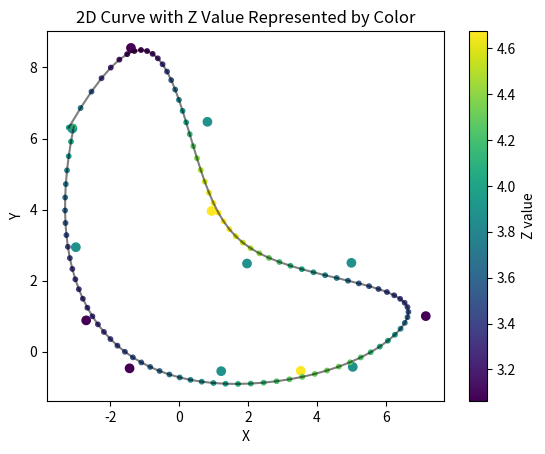

Write the Python code that produced this figure. (Note: this script raises an exception after producing the figure.)
import numpy as np
from scipy.interpolate import splprep, splev
import matplotlib.pyplot as plt

def rotate_left(lst, i=1):
    return np.hstack((lst[i:],lst[:i]))


# middle
h_s = 5.0    # high speed
m_s =4.0     # medium speed
l_s = 3.0    # low speed

x = np.array([-1.44, 1.22, 3.53, 5.04, 7.16, 5.0, 1.97, 0.94, 0.82, -1.4, -3.1, -3.0, -2.7])
y = np.array([-0.47,-0.55,-0.54,-0.43,  1.0, 2.5, 2.48, 3.96, 6.47, 8.55, 6.28, 2.94, 0.88])
z = np.array([  l_s,  m_s,  h_s,  m_s,  l_s,  m_s, m_s,  h_s,  m_s,  l_s,  m_s,  m_s,  l_s])


# due to the unsatisfactory effect at the junction of the beginning and end, try placing the junction in different segments.
for i in range(10):
    x = rotate_left(x)
    y = rotate_left(y)
    z = rotate_left(z)

# let the curve to be closed
if not (x[0], y[0], z[0]) == (x[-1], y[-1], z[-1]):
    x_ = np.append(x, x[0])
    y_ = np.append(y, y[0])
    z_ = np.append(z, z[0])
curve = [x_,y_,z_]

# fitting
tck, _ = splprep(curve, s=4)
print(tck)

# interpolate to some number of points
new_points = np.array(splev(np.linspace(0, 1, 100), tck))

# new_points[0,:] = new_points[0,:] - 0.3
# new_points[1,:]=new_points[1,:] -0.3

# visulazition
plt.figure()
plt.scatter(x, y, c=z, cmap='viridis', marker='o')
plt.plot(new_points[0], new_points[1], 'k-', alpha=0.5)
points = plt.scatter(new_points[0], new_points[1], c=new_points[2], cmap='viridis', s=10)
plt.colorbar(points, label='Z value')
plt.xlabel('X')
plt.ylabel('Y')
plt.title('2D Curve with Z Value Represented by Color')
plt.show()

# add column yaw
new_points = new_points.T
points_length = new_points.shape[0]
yaws = np.zeros((points_length, 1))
for i in range(points_length + 1):
    curr_point = new_points[i % points_length, 0:2]
    prev_point = new_points[(i - 1) % points_length, 0:2]
    yaws[i % points_length] = np.arctan2(curr_point[1] - prev_point[1], curr_point[0] - prev_point[0])
new_points = np.hstack((new_points, yaws))
print(new_points.shape)

# save the result
csvfile = '/home/<user>/ESE6150/traj_map_middle_ls.csv'
np.savetxt(csvfile, new_points, delimiter=",")

